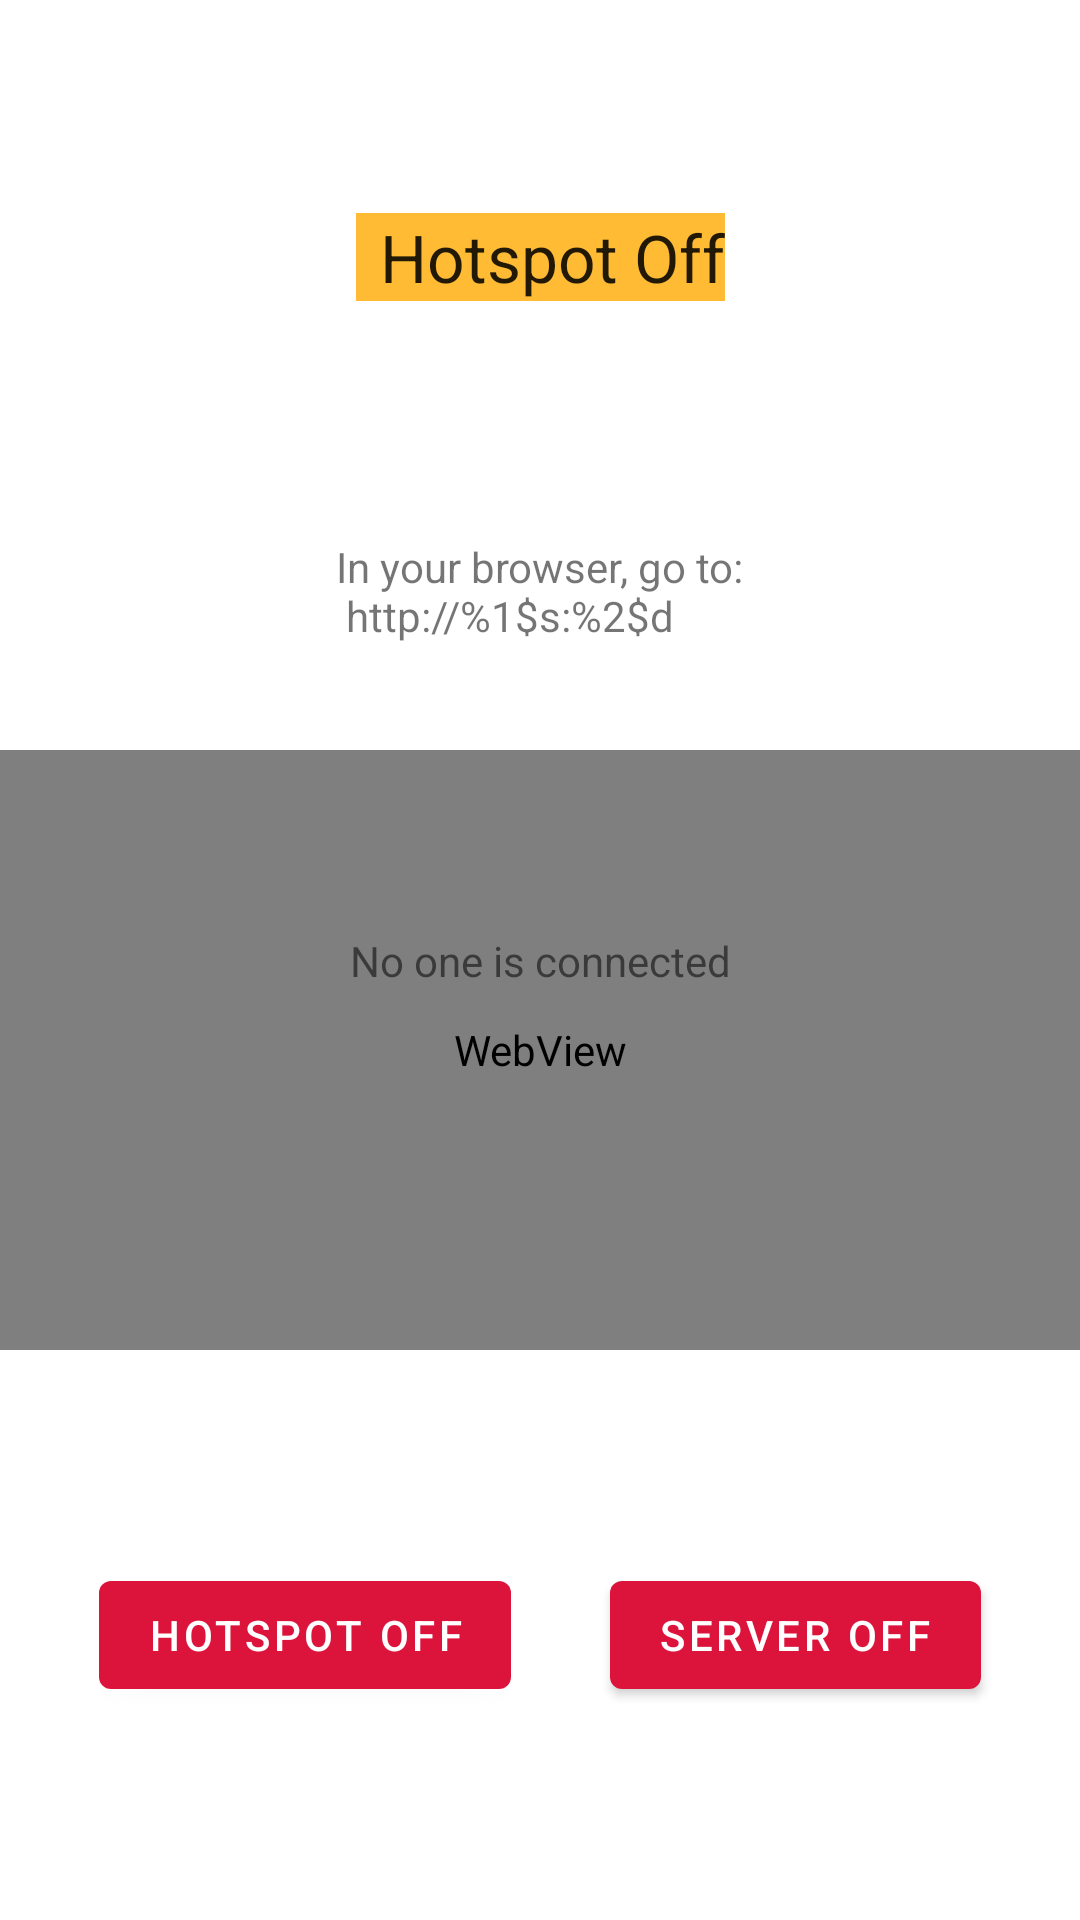

Here is an Android app screen rendered from its layout file. Give the layout XML and the strings, colors and styles it references.
<!-- AndroidManifest.xml: application theme AppTheme -->
<!-- res/layout/fragment_hotspot.xml -->
<androidx.constraintlayout.widget.ConstraintLayout xmlns:android="http://schemas.android.com/apk/res/android"
    xmlns:app="http://schemas.android.com/apk/res-auto"
    xmlns:tools="http://schemas.android.com/tools"
    android:layout_width="match_parent"
    android:layout_height="match_parent"
    tools:context=".features.hotspot.HotspotFragment"
    android:padding="@dimen/text_margin">

    <TextView
        android:id="@+id/textview_hotspot_details"
        style="@style/patient_title"
        android:layout_width="wrap_content"
        android:layout_height="wrap_content"
        android:text="@string/hotspot_down"
        app:layout_constraintBottom_toTopOf="@id/textview_server_details"
        app:layout_constraintEnd_toEndOf="parent"
        app:layout_constraintStart_toStartOf="parent"
        app:layout_constraintTop_toTopOf="parent" />

    <TextView
        android:id="@+id/textview_server_details"
        android:layout_width="wrap_content"
        android:layout_height="wrap_content"
        android:text="@string/server_details"
        app:layout_constraintBottom_toTopOf="@id/webview_preview"
        app:layout_constraintEnd_toEndOf="parent"
        app:layout_constraintStart_toStartOf="parent"
        app:layout_constraintTop_toBottomOf="@id/textview_hotspot_details" />

    <WebView
        android:id="@+id/webview_preview"
        android:layout_width="match_parent"
        android:layout_height="200dp"
        app:layout_constraintBottom_toTopOf="@id/button_server"
        app:layout_constraintEnd_toEndOf="parent"
        app:layout_constraintStart_toStartOf="parent"
        app:layout_constraintTop_toTopOf="@id/textview_server_details" />

    <TextView
        android:id="@+id/textview_patient_connected"
        android:layout_width="wrap_content"
        android:layout_height="wrap_content"
        android:text="@string/patient_disconnected"
        app:layout_constraintBottom_toBottomOf="parent"
        app:layout_constraintEnd_toEndOf="parent"
        app:layout_constraintStart_toStartOf="parent"
        app:layout_constraintTop_toTopOf="parent" />

    <Button
        android:id="@+id/button_hotspot"
        android:layout_width="wrap_content"
        android:layout_height="wrap_content"
        android:text="@string/hotspot_down"
        app:backgroundTint="@color/colorOff"
        app:layout_constraintBottom_toBottomOf="parent"
        app:layout_constraintEnd_toStartOf="@+id/button_server"
        app:layout_constraintStart_toStartOf="parent"
        app:layout_constraintTop_toBottomOf="@id/webview_preview" />

    <Button
        android:id="@+id/button_server"
        android:layout_width="wrap_content"
        android:layout_height="wrap_content"
        android:text="@string/server_down"
        app:backgroundTint="@color/colorOff"
        app:layout_constraintBottom_toBottomOf="parent"
        app:layout_constraintEnd_toEndOf="parent"
        app:layout_constraintStart_toEndOf="@+id/button_hotspot"
        app:layout_constraintTop_toBottomOf="@id/webview_preview" />
</androidx.constraintlayout.widget.ConstraintLayout>
<!-- resources referenced by this layout -->
<resources>
  <color name="colorOff">#dc143c</color>
  <string name="hotspot_down">Hotspot Off</string>
  <string name="patient_disconnected">No one is connected</string>
  <string name="server_details">In your browser, go to:\n  http://%1$s:%2$d</string>
  <string name="server_down">Server Off</string>
  <style name="patient_title">
          <item name="android:layout_width">match_parent</item>
          <item name="android:layout_marginBottom">8dp</item>
          <item name="android:paddingLeft">8dp</item>
          <item name="android:background">@android:color/holo_orange_light</item>
          <item name="android:textAppearance">@android:style/TextAppearance.Large</item>
      </style>
  <style name="AppTheme" parent="Theme.MaterialComponents.Light.DarkActionBar">
          
          <item name="colorPrimary">@color/colorPrimary</item>
          <item name="colorPrimaryDark">@color/colorPrimaryDark</item>
          <item name="colorAccent">@color/colorAccent</item>
      </style>
  <color name="colorPrimary">#6200EE</color>
  <color name="colorPrimaryDark">#3700B3</color>
  <color name="colorAccent">#03DAC5</color>
</resources>
